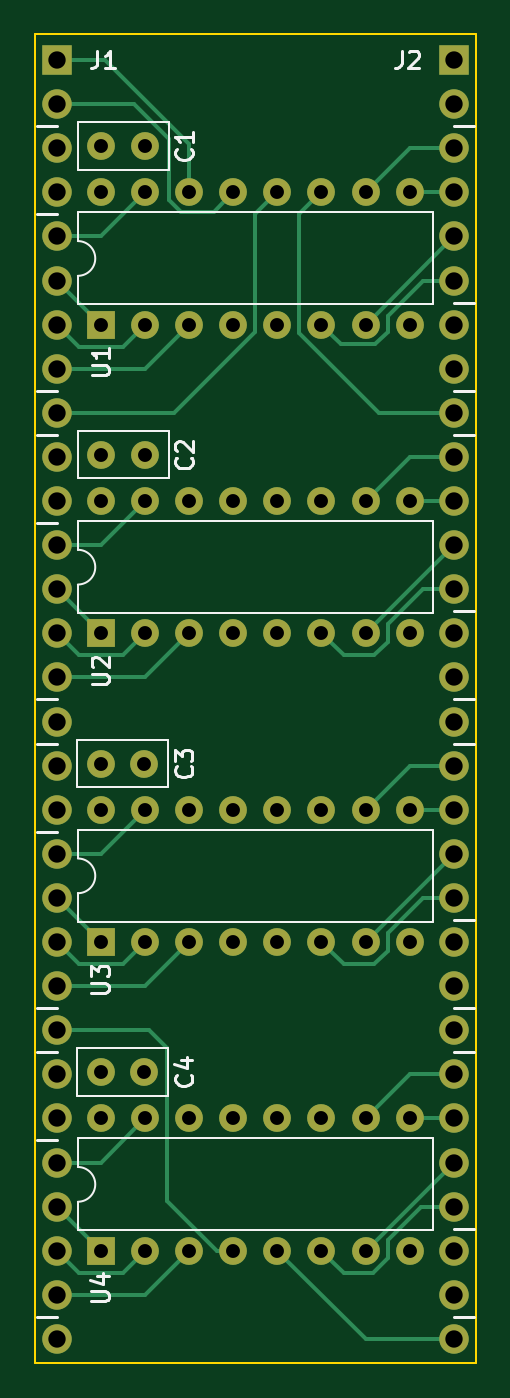
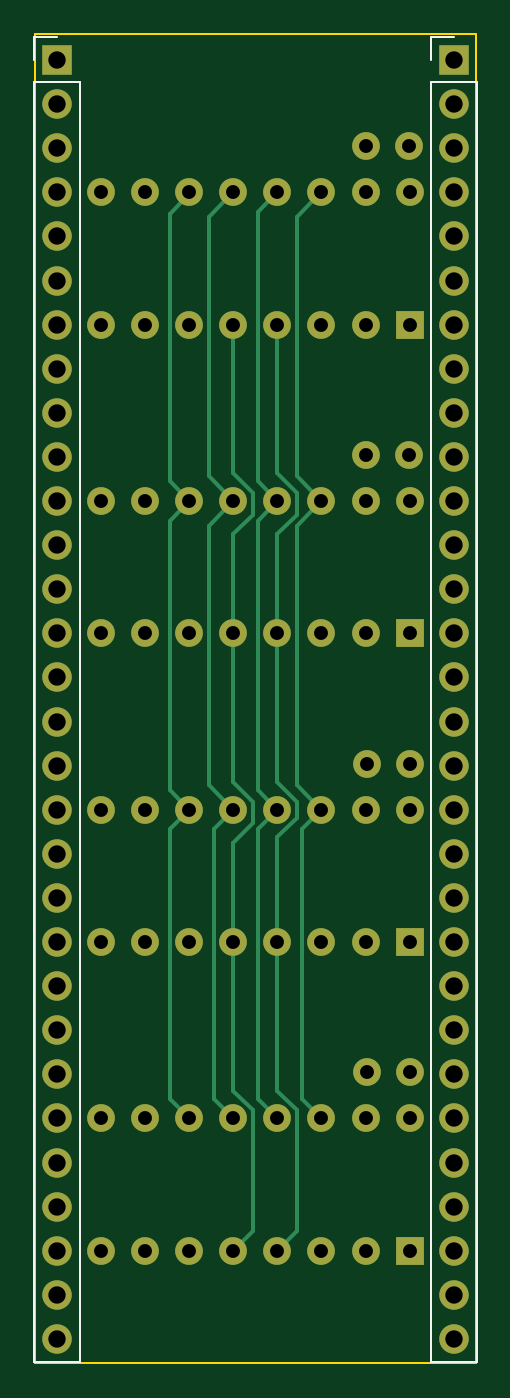
Circuit board: 13 layer files. Board 25.4 x 76.6 mm.
- bottom_copper: V501-B_Cu.gbr (12010 bytes)
- bottom_mask: V501-B_Mask.gbr (4223 bytes)
- paste: V501-B_Paste.gbr (451 bytes)
- bottom_silk: V501-B_Silkscreen.gbr (1112 bytes)
- outline: V501-Edge_Cuts.gbr (608 bytes)
- top_copper: V501-F_Cu.gbr (14260 bytes)
- top_mask: V501-F_Mask.gbr (4223 bytes)
- paste: V501-F_Paste.gbr (451 bytes)
- top_silk: V501-F_Silkscreen.gbr (13365 bytes)
- inner_copper: V501-In1_Cu.gbr (141037 bytes)
- inner_copper: V501-In2_Cu.gbr (144944 bytes)
- drill: V501-NPTH.drl (281 bytes)
- drill: V501-PTH.drl (2729 bytes)

=== bottom_copper: V501-B_Cu.gbr (12010 bytes, source omitted) ===
=== bottom_mask: V501-B_Mask.gbr ===
%TF.GenerationSoftware,KiCad,Pcbnew,7.0.6-0*%
%TF.CreationDate,2023-07-28T23:20:17-07:00*%
%TF.ProjectId,V501,56353031-2e6b-4696-9361-645f70636258,rev?*%
%TF.SameCoordinates,Original*%
%TF.FileFunction,Soldermask,Bot*%
%TF.FilePolarity,Negative*%
%FSLAX46Y46*%
G04 Gerber Fmt 4.6, Leading zero omitted, Abs format (unit mm)*
G04 Created by KiCad (PCBNEW 7.0.6-0) date 2023-07-28 23:20:17*
%MOMM*%
%LPD*%
G01*
G04 APERTURE LIST*
%ADD10O,1.700000X1.700000*%
%ADD11R,1.700000X1.700000*%
%ADD12C,1.600000*%
%ADD13R,1.600000X1.600000*%
%ADD14O,1.600000X1.600000*%
G04 APERTURE END LIST*
D10*
%TO.C,J2*%
X132334000Y-151257000D03*
X132334000Y-148717000D03*
X132334000Y-146177000D03*
X132334000Y-143637000D03*
X132334000Y-141097000D03*
X132334000Y-138557000D03*
X132334000Y-136017000D03*
X132334000Y-133477000D03*
X132334000Y-130937000D03*
X132334000Y-128397000D03*
X132334000Y-125857000D03*
X132334000Y-123317000D03*
X132334000Y-120777000D03*
X132334000Y-118237000D03*
X132334000Y-115697000D03*
X132334000Y-113157000D03*
X132334000Y-110617000D03*
X132334000Y-108077000D03*
X132334000Y-105537000D03*
X132334000Y-102997000D03*
X132334000Y-100457000D03*
X132334000Y-97917000D03*
X132334000Y-95377000D03*
X132334000Y-92837000D03*
X132334000Y-90297000D03*
X132334000Y-87757000D03*
X132334000Y-85217000D03*
X132334000Y-82677000D03*
X132334000Y-80137000D03*
D11*
X132334000Y-77597000D03*
%TD*%
D12*
%TO.C,C2*%
X112034000Y-100330000D03*
X114534000Y-100330000D03*
%TD*%
%TO.C,C1*%
X112034000Y-82550000D03*
X114534000Y-82550000D03*
%TD*%
%TO.C,C3*%
X111999000Y-118120000D03*
X114499000Y-118120000D03*
%TD*%
D13*
%TO.C,U1*%
X112014000Y-92837000D03*
D14*
X114554000Y-92837000D03*
X117094000Y-92837000D03*
X119634000Y-92837000D03*
X122174000Y-92837000D03*
X124714000Y-92837000D03*
X127254000Y-92837000D03*
X129794000Y-92837000D03*
X129794000Y-85217000D03*
X127254000Y-85217000D03*
X124714000Y-85217000D03*
X122174000Y-85217000D03*
X119634000Y-85217000D03*
X117094000Y-85217000D03*
X114554000Y-85217000D03*
X112014000Y-85217000D03*
%TD*%
D13*
%TO.C,U4*%
X112014000Y-146167000D03*
D14*
X114554000Y-146167000D03*
X117094000Y-146167000D03*
X119634000Y-146167000D03*
X122174000Y-146167000D03*
X124714000Y-146167000D03*
X127254000Y-146167000D03*
X129794000Y-146167000D03*
X129794000Y-138547000D03*
X127254000Y-138547000D03*
X124714000Y-138547000D03*
X122174000Y-138547000D03*
X119634000Y-138547000D03*
X117094000Y-138547000D03*
X114554000Y-138547000D03*
X112014000Y-138547000D03*
%TD*%
D13*
%TO.C,U2*%
X112014000Y-110617000D03*
D14*
X114554000Y-110617000D03*
X117094000Y-110617000D03*
X119634000Y-110617000D03*
X122174000Y-110617000D03*
X124714000Y-110617000D03*
X127254000Y-110617000D03*
X129794000Y-110617000D03*
X129794000Y-102997000D03*
X127254000Y-102997000D03*
X124714000Y-102997000D03*
X122174000Y-102997000D03*
X119634000Y-102997000D03*
X117094000Y-102997000D03*
X114554000Y-102997000D03*
X112014000Y-102997000D03*
%TD*%
D12*
%TO.C,C4*%
X111999000Y-135880000D03*
X114499000Y-135880000D03*
%TD*%
D13*
%TO.C,U3*%
X112014000Y-128397000D03*
D14*
X114554000Y-128397000D03*
X117094000Y-128397000D03*
X119634000Y-128397000D03*
X122174000Y-128397000D03*
X124714000Y-128397000D03*
X127254000Y-128397000D03*
X129794000Y-128397000D03*
X129794000Y-120777000D03*
X127254000Y-120777000D03*
X124714000Y-120777000D03*
X122174000Y-120777000D03*
X119634000Y-120777000D03*
X117094000Y-120777000D03*
X114554000Y-120777000D03*
X112014000Y-120777000D03*
%TD*%
D11*
%TO.C,J1*%
X109474000Y-77597000D03*
D10*
X109474000Y-80137000D03*
X109474000Y-82677000D03*
X109474000Y-85217000D03*
X109474000Y-87757000D03*
X109474000Y-90297000D03*
X109474000Y-92837000D03*
X109474000Y-95377000D03*
X109474000Y-97917000D03*
X109474000Y-100457000D03*
X109474000Y-102997000D03*
X109474000Y-105537000D03*
X109474000Y-108077000D03*
X109474000Y-110617000D03*
X109474000Y-113157000D03*
X109474000Y-115697000D03*
X109474000Y-118237000D03*
X109474000Y-120777000D03*
X109474000Y-123317000D03*
X109474000Y-125857000D03*
X109474000Y-128397000D03*
X109474000Y-130937000D03*
X109474000Y-133477000D03*
X109474000Y-136017000D03*
X109474000Y-138557000D03*
X109474000Y-141097000D03*
X109474000Y-143637000D03*
X109474000Y-146177000D03*
X109474000Y-148717000D03*
X109474000Y-151257000D03*
%TD*%
M02*

=== paste: V501-B_Paste.gbr ===
%TF.GenerationSoftware,KiCad,Pcbnew,7.0.6-0*%
%TF.CreationDate,2023-07-28T23:20:17-07:00*%
%TF.ProjectId,V501,56353031-2e6b-4696-9361-645f70636258,rev?*%
%TF.SameCoordinates,Original*%
%TF.FileFunction,Paste,Bot*%
%TF.FilePolarity,Positive*%
%FSLAX46Y46*%
G04 Gerber Fmt 4.6, Leading zero omitted, Abs format (unit mm)*
G04 Created by KiCad (PCBNEW 7.0.6-0) date 2023-07-28 23:20:17*
%MOMM*%
%LPD*%
G01*
G04 APERTURE LIST*
G04 APERTURE END LIST*
M02*

=== bottom_silk: V501-B_Silkscreen.gbr ===
%TF.GenerationSoftware,KiCad,Pcbnew,7.0.6-0*%
%TF.CreationDate,2023-07-28T23:20:17-07:00*%
%TF.ProjectId,V501,56353031-2e6b-4696-9361-645f70636258,rev?*%
%TF.SameCoordinates,Original*%
%TF.FileFunction,Legend,Bot*%
%TF.FilePolarity,Positive*%
%FSLAX46Y46*%
G04 Gerber Fmt 4.6, Leading zero omitted, Abs format (unit mm)*
G04 Created by KiCad (PCBNEW 7.0.6-0) date 2023-07-28 23:20:17*
%MOMM*%
%LPD*%
G01*
G04 APERTURE LIST*
%ADD10C,0.120000*%
G04 APERTURE END LIST*
D10*
%TO.C,J2*%
X131004000Y-78867000D02*
X131004000Y-152587000D01*
X133664000Y-76267000D02*
X132334000Y-76267000D01*
X133664000Y-77597000D02*
X133664000Y-76267000D01*
X133664000Y-78867000D02*
X131004000Y-78867000D01*
X133664000Y-78867000D02*
X133664000Y-152587000D01*
X133664000Y-152587000D02*
X131004000Y-152587000D01*
%TO.C,J1*%
X110804000Y-152587000D02*
X108144000Y-152587000D01*
X110804000Y-78867000D02*
X110804000Y-152587000D01*
X110804000Y-78867000D02*
X108144000Y-78867000D01*
X110804000Y-77597000D02*
X110804000Y-76267000D01*
X110804000Y-76267000D02*
X109474000Y-76267000D01*
X108144000Y-78867000D02*
X108144000Y-152587000D01*
%TD*%
M02*

=== outline: V501-Edge_Cuts.gbr ===
%TF.GenerationSoftware,KiCad,Pcbnew,7.0.6-0*%
%TF.CreationDate,2023-07-28T23:20:17-07:00*%
%TF.ProjectId,V501,56353031-2e6b-4696-9361-645f70636258,rev?*%
%TF.SameCoordinates,Original*%
%TF.FileFunction,Profile,NP*%
%FSLAX46Y46*%
G04 Gerber Fmt 4.6, Leading zero omitted, Abs format (unit mm)*
G04 Created by KiCad (PCBNEW 7.0.6-0) date 2023-07-28 23:20:17*
%MOMM*%
%LPD*%
G01*
G04 APERTURE LIST*
%TA.AperFunction,Profile*%
%ADD10C,0.100000*%
%TD*%
G04 APERTURE END LIST*
D10*
X108204000Y-76073000D02*
X133604000Y-76073000D01*
X133604000Y-152654000D01*
X108204000Y-152654000D01*
X108204000Y-76073000D01*
M02*

=== top_copper: V501-F_Cu.gbr (14260 bytes, source omitted) ===
=== top_mask: V501-F_Mask.gbr ===
%TF.GenerationSoftware,KiCad,Pcbnew,7.0.6-0*%
%TF.CreationDate,2023-07-28T23:20:17-07:00*%
%TF.ProjectId,V501,56353031-2e6b-4696-9361-645f70636258,rev?*%
%TF.SameCoordinates,Original*%
%TF.FileFunction,Soldermask,Top*%
%TF.FilePolarity,Negative*%
%FSLAX46Y46*%
G04 Gerber Fmt 4.6, Leading zero omitted, Abs format (unit mm)*
G04 Created by KiCad (PCBNEW 7.0.6-0) date 2023-07-28 23:20:17*
%MOMM*%
%LPD*%
G01*
G04 APERTURE LIST*
%ADD10O,1.700000X1.700000*%
%ADD11R,1.700000X1.700000*%
%ADD12C,1.600000*%
%ADD13R,1.600000X1.600000*%
%ADD14O,1.600000X1.600000*%
G04 APERTURE END LIST*
D10*
%TO.C,J2*%
X132334000Y-151257000D03*
X132334000Y-148717000D03*
X132334000Y-146177000D03*
X132334000Y-143637000D03*
X132334000Y-141097000D03*
X132334000Y-138557000D03*
X132334000Y-136017000D03*
X132334000Y-133477000D03*
X132334000Y-130937000D03*
X132334000Y-128397000D03*
X132334000Y-125857000D03*
X132334000Y-123317000D03*
X132334000Y-120777000D03*
X132334000Y-118237000D03*
X132334000Y-115697000D03*
X132334000Y-113157000D03*
X132334000Y-110617000D03*
X132334000Y-108077000D03*
X132334000Y-105537000D03*
X132334000Y-102997000D03*
X132334000Y-100457000D03*
X132334000Y-97917000D03*
X132334000Y-95377000D03*
X132334000Y-92837000D03*
X132334000Y-90297000D03*
X132334000Y-87757000D03*
X132334000Y-85217000D03*
X132334000Y-82677000D03*
X132334000Y-80137000D03*
D11*
X132334000Y-77597000D03*
%TD*%
D12*
%TO.C,C2*%
X112034000Y-100330000D03*
X114534000Y-100330000D03*
%TD*%
%TO.C,C1*%
X112034000Y-82550000D03*
X114534000Y-82550000D03*
%TD*%
%TO.C,C3*%
X111999000Y-118120000D03*
X114499000Y-118120000D03*
%TD*%
D13*
%TO.C,U1*%
X112014000Y-92837000D03*
D14*
X114554000Y-92837000D03*
X117094000Y-92837000D03*
X119634000Y-92837000D03*
X122174000Y-92837000D03*
X124714000Y-92837000D03*
X127254000Y-92837000D03*
X129794000Y-92837000D03*
X129794000Y-85217000D03*
X127254000Y-85217000D03*
X124714000Y-85217000D03*
X122174000Y-85217000D03*
X119634000Y-85217000D03*
X117094000Y-85217000D03*
X114554000Y-85217000D03*
X112014000Y-85217000D03*
%TD*%
D13*
%TO.C,U4*%
X112014000Y-146167000D03*
D14*
X114554000Y-146167000D03*
X117094000Y-146167000D03*
X119634000Y-146167000D03*
X122174000Y-146167000D03*
X124714000Y-146167000D03*
X127254000Y-146167000D03*
X129794000Y-146167000D03*
X129794000Y-138547000D03*
X127254000Y-138547000D03*
X124714000Y-138547000D03*
X122174000Y-138547000D03*
X119634000Y-138547000D03*
X117094000Y-138547000D03*
X114554000Y-138547000D03*
X112014000Y-138547000D03*
%TD*%
D13*
%TO.C,U2*%
X112014000Y-110617000D03*
D14*
X114554000Y-110617000D03*
X117094000Y-110617000D03*
X119634000Y-110617000D03*
X122174000Y-110617000D03*
X124714000Y-110617000D03*
X127254000Y-110617000D03*
X129794000Y-110617000D03*
X129794000Y-102997000D03*
X127254000Y-102997000D03*
X124714000Y-102997000D03*
X122174000Y-102997000D03*
X119634000Y-102997000D03*
X117094000Y-102997000D03*
X114554000Y-102997000D03*
X112014000Y-102997000D03*
%TD*%
D12*
%TO.C,C4*%
X111999000Y-135880000D03*
X114499000Y-135880000D03*
%TD*%
D13*
%TO.C,U3*%
X112014000Y-128397000D03*
D14*
X114554000Y-128397000D03*
X117094000Y-128397000D03*
X119634000Y-128397000D03*
X122174000Y-128397000D03*
X124714000Y-128397000D03*
X127254000Y-128397000D03*
X129794000Y-128397000D03*
X129794000Y-120777000D03*
X127254000Y-120777000D03*
X124714000Y-120777000D03*
X122174000Y-120777000D03*
X119634000Y-120777000D03*
X117094000Y-120777000D03*
X114554000Y-120777000D03*
X112014000Y-120777000D03*
%TD*%
D11*
%TO.C,J1*%
X109474000Y-77597000D03*
D10*
X109474000Y-80137000D03*
X109474000Y-82677000D03*
X109474000Y-85217000D03*
X109474000Y-87757000D03*
X109474000Y-90297000D03*
X109474000Y-92837000D03*
X109474000Y-95377000D03*
X109474000Y-97917000D03*
X109474000Y-100457000D03*
X109474000Y-102997000D03*
X109474000Y-105537000D03*
X109474000Y-108077000D03*
X109474000Y-110617000D03*
X109474000Y-113157000D03*
X109474000Y-115697000D03*
X109474000Y-118237000D03*
X109474000Y-120777000D03*
X109474000Y-123317000D03*
X109474000Y-125857000D03*
X109474000Y-128397000D03*
X109474000Y-130937000D03*
X109474000Y-133477000D03*
X109474000Y-136017000D03*
X109474000Y-138557000D03*
X109474000Y-141097000D03*
X109474000Y-143637000D03*
X109474000Y-146177000D03*
X109474000Y-148717000D03*
X109474000Y-151257000D03*
%TD*%
M02*

=== paste: V501-F_Paste.gbr ===
%TF.GenerationSoftware,KiCad,Pcbnew,7.0.6-0*%
%TF.CreationDate,2023-07-28T23:20:17-07:00*%
%TF.ProjectId,V501,56353031-2e6b-4696-9361-645f70636258,rev?*%
%TF.SameCoordinates,Original*%
%TF.FileFunction,Paste,Top*%
%TF.FilePolarity,Positive*%
%FSLAX46Y46*%
G04 Gerber Fmt 4.6, Leading zero omitted, Abs format (unit mm)*
G04 Created by KiCad (PCBNEW 7.0.6-0) date 2023-07-28 23:20:17*
%MOMM*%
%LPD*%
G01*
G04 APERTURE LIST*
G04 APERTURE END LIST*
M02*

=== top_silk: V501-F_Silkscreen.gbr (13365 bytes, source omitted) ===
=== inner_copper: V501-In1_Cu.gbr (141037 bytes, source omitted) ===
=== inner_copper: V501-In2_Cu.gbr (144944 bytes, source omitted) ===
=== drill: V501-NPTH.drl ===
M48
; DRILL file {KiCad 7.0.6-0} date 2023 July 28, Friday 23:20:12
; FORMAT={-:-/ absolute / metric / decimal}
; #@! TF.CreationDate,2023-07-28T23:20:12-07:00
; #@! TF.GenerationSoftware,Kicad,Pcbnew,7.0.6-0
; #@! TF.FileFunction,NonPlated,1,4,NPTH
FMAT,2
METRIC
%
G90
G05
T0
M30

=== drill: V501-PTH.drl ===
M48
; DRILL file {KiCad 7.0.6-0} date 2023 July 28, Friday 23:20:12
; FORMAT={-:-/ absolute / metric / decimal}
; #@! TF.CreationDate,2023-07-28T23:20:12-07:00
; #@! TF.GenerationSoftware,Kicad,Pcbnew,7.0.6-0
; #@! TF.FileFunction,Plated,1,4,PTH
FMAT,2
METRIC
; #@! TA.AperFunction,Plated,PTH,ComponentDrill
T1C0.800
; #@! TA.AperFunction,Plated,PTH,ComponentDrill
T2C1.000
%
G90
G05
T1
X111.999Y-118.12
X111.999Y-135.88
X112.014Y-85.217
X112.014Y-92.837
X112.014Y-102.997
X112.014Y-110.617
X112.014Y-120.777
X112.014Y-128.397
X112.014Y-138.547
X112.014Y-146.167
X112.034Y-82.55
X112.034Y-100.33
X114.499Y-118.12
X114.499Y-135.88
X114.534Y-82.55
X114.534Y-100.33
X114.554Y-85.217
X114.554Y-92.837
X114.554Y-102.997
X114.554Y-110.617
X114.554Y-120.777
X114.554Y-128.397
X114.554Y-138.547
X114.554Y-146.167
X117.094Y-85.217
X117.094Y-92.837
X117.094Y-102.997
X117.094Y-110.617
X117.094Y-120.777
X117.094Y-128.397
X117.094Y-138.547
X117.094Y-146.167
X119.634Y-85.217
X119.634Y-92.837
X119.634Y-102.997
X119.634Y-110.617
X119.634Y-120.777
X119.634Y-128.397
X119.634Y-138.547
X119.634Y-146.167
X122.174Y-85.217
X122.174Y-92.837
X122.174Y-102.997
X122.174Y-110.617
X122.174Y-120.777
X122.174Y-128.397
X122.174Y-138.547
X122.174Y-146.167
X124.714Y-85.217
X124.714Y-92.837
X124.714Y-102.997
X124.714Y-110.617
X124.714Y-120.777
X124.714Y-128.397
X124.714Y-138.547
X124.714Y-146.167
X127.254Y-85.217
X127.254Y-92.837
X127.254Y-102.997
X127.254Y-110.617
X127.254Y-120.777
X127.254Y-128.397
X127.254Y-138.547
X127.254Y-146.167
X129.794Y-85.217
X129.794Y-92.837
X129.794Y-102.997
X129.794Y-110.617
X129.794Y-120.777
X129.794Y-128.397
X129.794Y-138.547
X129.794Y-146.167
T2
X109.474Y-77.597
X109.474Y-80.137
X109.474Y-82.677
X109.474Y-85.217
X109.474Y-87.757
X109.474Y-90.297
X109.474Y-92.837
X109.474Y-95.377
X109.474Y-97.917
X109.474Y-100.457
X109.474Y-102.997
X109.474Y-105.537
X109.474Y-108.077
X109.474Y-110.617
X109.474Y-113.157
X109.474Y-115.697
X109.474Y-118.237
X109.474Y-120.777
X109.474Y-123.317
X109.474Y-125.857
X109.474Y-128.397
X109.474Y-130.937
X109.474Y-133.477
X109.474Y-136.017
X109.474Y-138.557
X109.474Y-141.097
X109.474Y-143.637
X109.474Y-146.177
X109.474Y-148.717
X109.474Y-151.257
X132.334Y-77.597
X132.334Y-80.137
X132.334Y-82.677
X132.334Y-85.217
X132.334Y-87.757
X132.334Y-90.297
X132.334Y-92.837
X132.334Y-95.377
X132.334Y-97.917
X132.334Y-100.457
X132.334Y-102.997
X132.334Y-105.537
X132.334Y-108.077
X132.334Y-110.617
X132.334Y-113.157
X132.334Y-115.697
X132.334Y-118.237
X132.334Y-120.777
X132.334Y-123.317
X132.334Y-125.857
X132.334Y-128.397
X132.334Y-130.937
X132.334Y-133.477
X132.334Y-136.017
X132.334Y-138.557
X132.334Y-141.097
X132.334Y-143.637
X132.334Y-146.177
X132.334Y-148.717
X132.334Y-151.257
T0
M30

